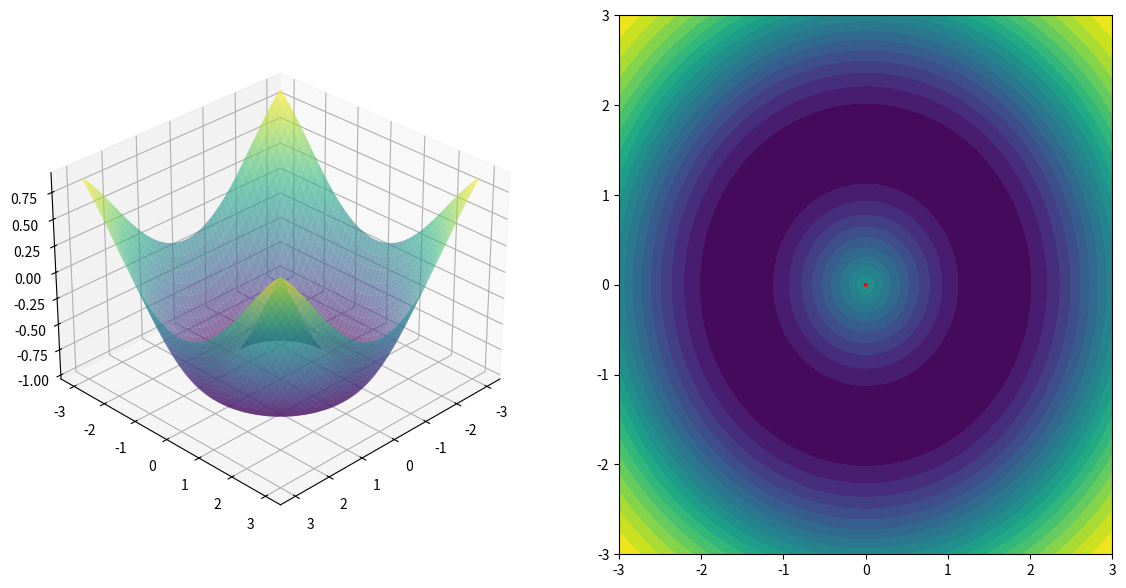

The script that saved this image: (Note: this script raises an exception after producing the figure.)

import numpy as np
from collections import deque
import matplotlib.pyplot as plt
import matplotlib.animation as animation
from mpl_toolkits.mplot3d import Axes3D


# The complex function
def complex_func(x, y):
    return -np.sin(np.sqrt(x**2 + y**2))

# The gradient of the function
def gradient(x, y):
    r = np.sqrt(x**2 + y**2)
    return -np.array([x/r * np.cos(r), y/r * np.cos(r)])

# Gradient descent path function with precomputed gradients
def gradient_descent_path(start_point, learning_rate, num_steps, momentum=0.9, gravity=0.02, height_threshold=1):
    path = []
    velocity = np.array([0, 0])
    point = start_point
    for _ in range(num_steps):
        path.append(point)
        grad = gradient(*point)
        velocity = momentum * velocity - learning_rate * grad
        point = point + velocity
        func_height = complex_func(*point)
        if func_height > height_threshold:
            velocity -= gravity * (func_height - height_threshold) * velocity
        point = point + velocity
        path.append(point)
    return np.array(path)

# Setup for the dual plot
fig = plt.figure(figsize=(14, 7))

# 3D subplot
ax3d = fig.add_subplot(121, projection='3d')
x = np.linspace(-3, 3, 100)
y = np.linspace(-3, 3, 100)
x0, x1 = np.meshgrid(x, y)
z = complex_func(x0, x1)
ax3d.plot_surface(x0, x1, z, alpha=0.6, cmap='viridis')

# Adjusting the view angle for better visibility
ax3d.view_init(elev=30, azim=45)

# 2D subplot with filled contour
ax2d = fig.add_subplot(122)
contour = ax2d.contourf(x0, x1, z, levels=20, cmap='viridis')
ax2d.set_xlim(-3, 3)
ax2d.set_ylim(-3, 3)

# Initialize paths and quivers for both plots
points = np.array([[-1, -2], [2, 1.5], [0, 3], [1, -1.5], [2, 1]])
paths = [gradient_descent_path(point, 0.1, 180) for point in points]
quivers_3d = [ax3d.quiver(0, 0, 0, 0, 0, 0, length=0.4, arrow_length_ratio=0.5, color='red', normalize=True, linewidth = 1.5) for _ in paths]
quivers_2d = [ax2d.quiver(0, 0, 0, 0, angles='xy', scale_units='xy', scale=1.25, color='red', headwidth=5, headlength=5, headaxislength=5) for _ in paths]
path_histories = [deque(maxlen=10) for _ in paths]  # For fading trails in 2D plot

# Initialize text annotations for Jacobian values on both plots
text_3d = ax3d.text2D(0.05, 0.95, "", transform=ax3d.transAxes)
text_2d = ax2d.text(0.02, 0.92, "", transform=ax2d.transAxes)

def update(frame):
    artists = []

    for i, path in enumerate(paths):
        idx = frame % len(path)
        x, y = path[idx]
        u, v = gradient(x, y)
        z = complex_func(x, y)

        # Recreating 3D quivers for each frame
        quivers_3d[i].remove()
        quivers_3d[i] = ax3d.quiver(x, y, z, u, v, 0, length=0.4, arrow_length_ratio=0.5, color='red', normalize=True, linewidth=1.5)
        artists.append(quivers_3d[i])

        # Efficiently update 2D quiver properties
        quivers_2d[i].set_UVC(u, v)
        quivers_2d[i].set_offsets([x, y])
        artists.append(quivers_2d[i])

        # Efficiently update path history for fading trails in 2D plot
        path_histories[i].append((x, y))
        while len(path_histories[i]) > 10:
            path_histories[i].popleft()

        # Draw paths with fading effect in 2D plot
        for j, pos in enumerate(path_histories[i]):
            alpha = (j + 1) / len(path_histories[i])
            point, = ax2d.plot(pos[0], pos[1], marker='o', color='blue', alpha=alpha, markersize=3)
            artists.append(point)

    # Update text annotations for Jacobian values on both plots
    x, y = paths[0][frame % len(paths[0])]
    jacobian_values = gradient(x, y)
    text_2d.set_text(f"Position (x, y): ({x:.2f}, {y:.2f})\nJacobian: ({jacobian_values[0]:.2f}, {jacobian_values[1]:.2f})")
    text_3d.set_text(f"Position (x, y): ({x:.2f}, {y:.2f})\nJacobian: ({jacobian_values[0]:.2f}, {jacobian_values[1]:.2f})")
    artists.append(text_2d)
    artists.append(text_3d)

    return artists


# Create the animation with blitting for better performance
ani = animation.FuncAnimation(fig, update, frames=60, interval=5, blit=False, repeat=True)
plt.show()

# Uncomment this line to save the animation
ani.save('/Users/<user>/Desktop/Animations/gradient_descent_side_by_side_animation.gif', writer='imagemagick', fps=20)  # Increased fps from 10 to 20

